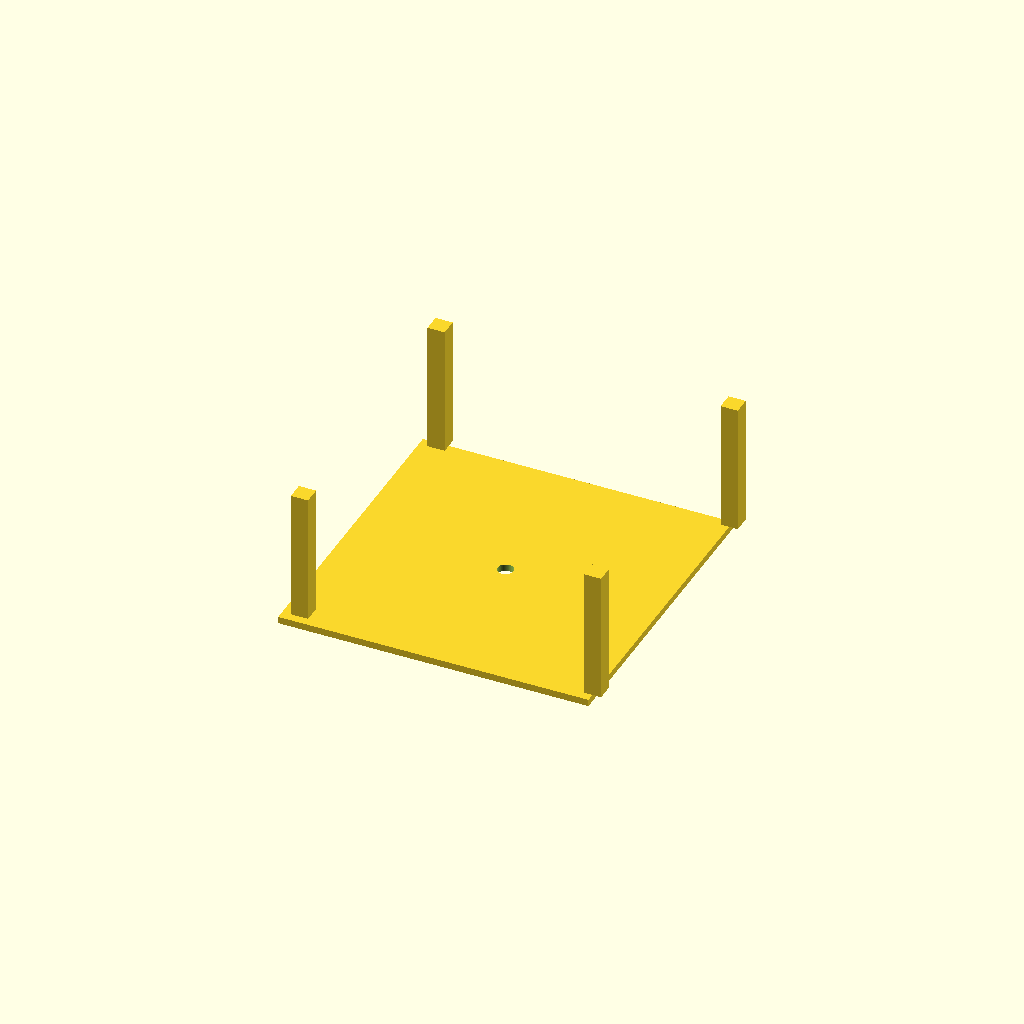
Cell 1: rendered with the file's own defaults.
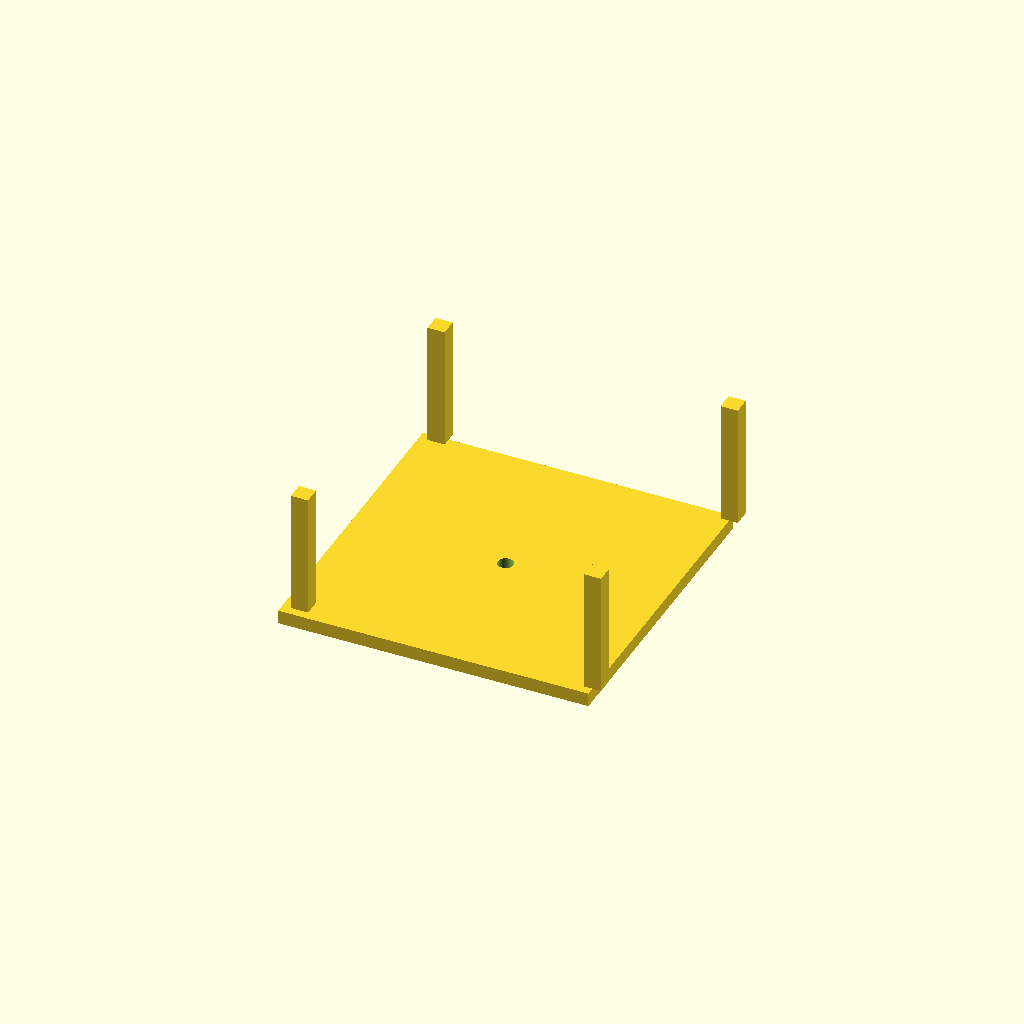
Cell 2: plate_t = 4 (everything else at default).
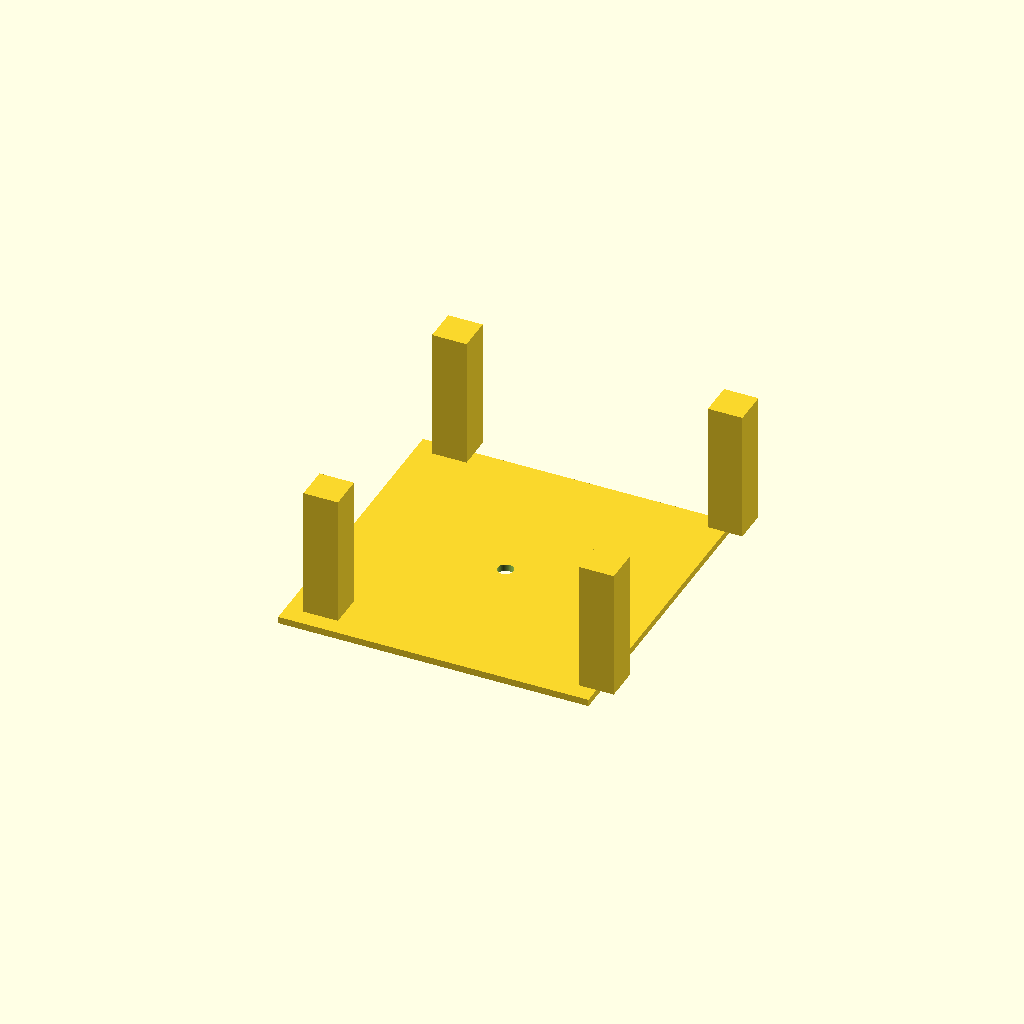
Cell 3: wall_t = 5 (everything else at default).
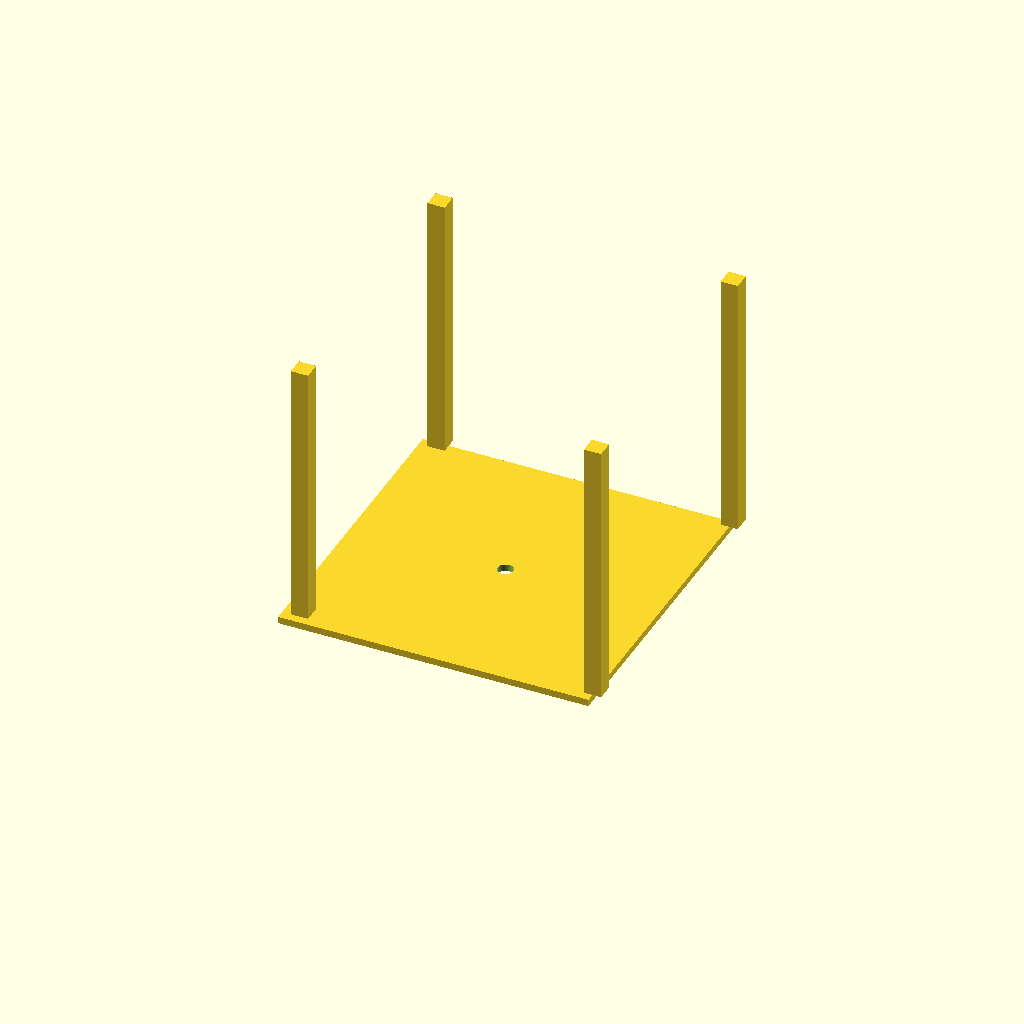
Cell 4 — box_h set to 80, the other parameters unchanged.
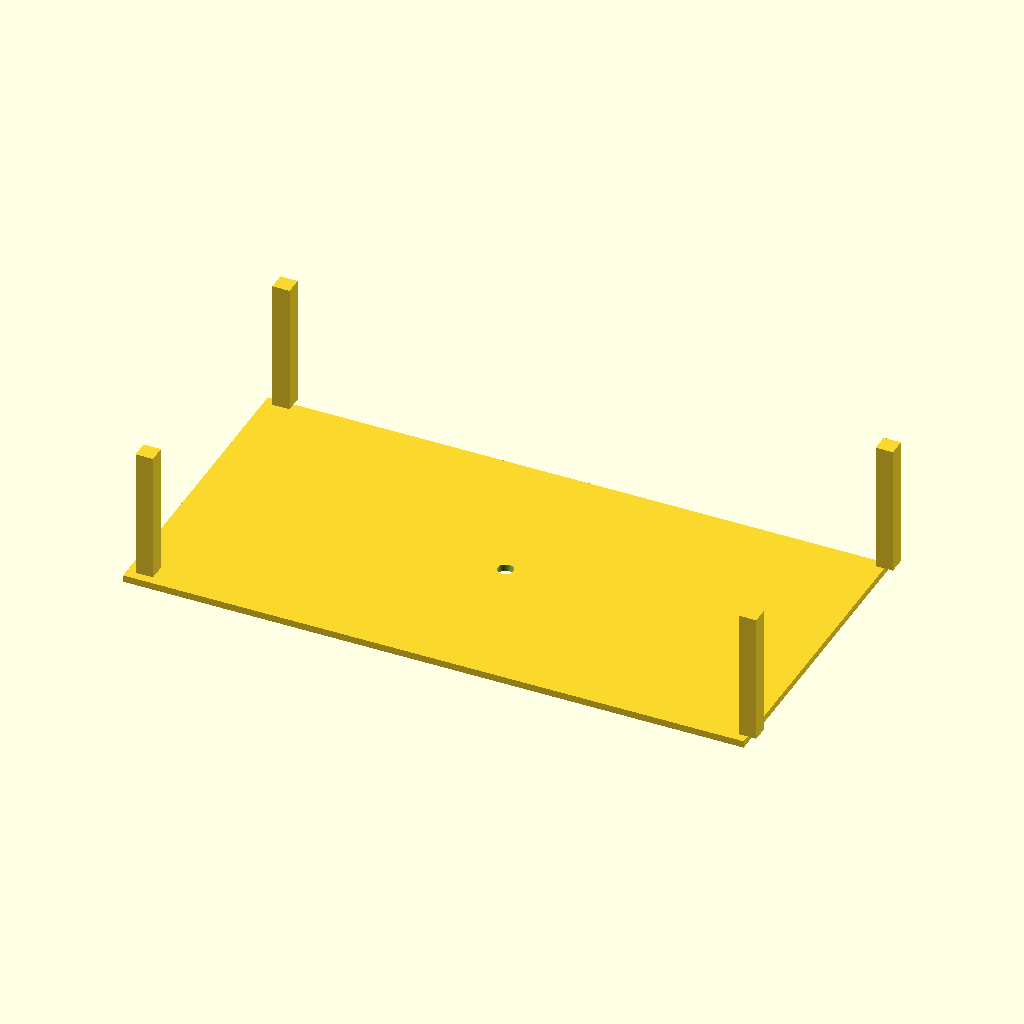
Cell 5: the same model with outer_x = 180.
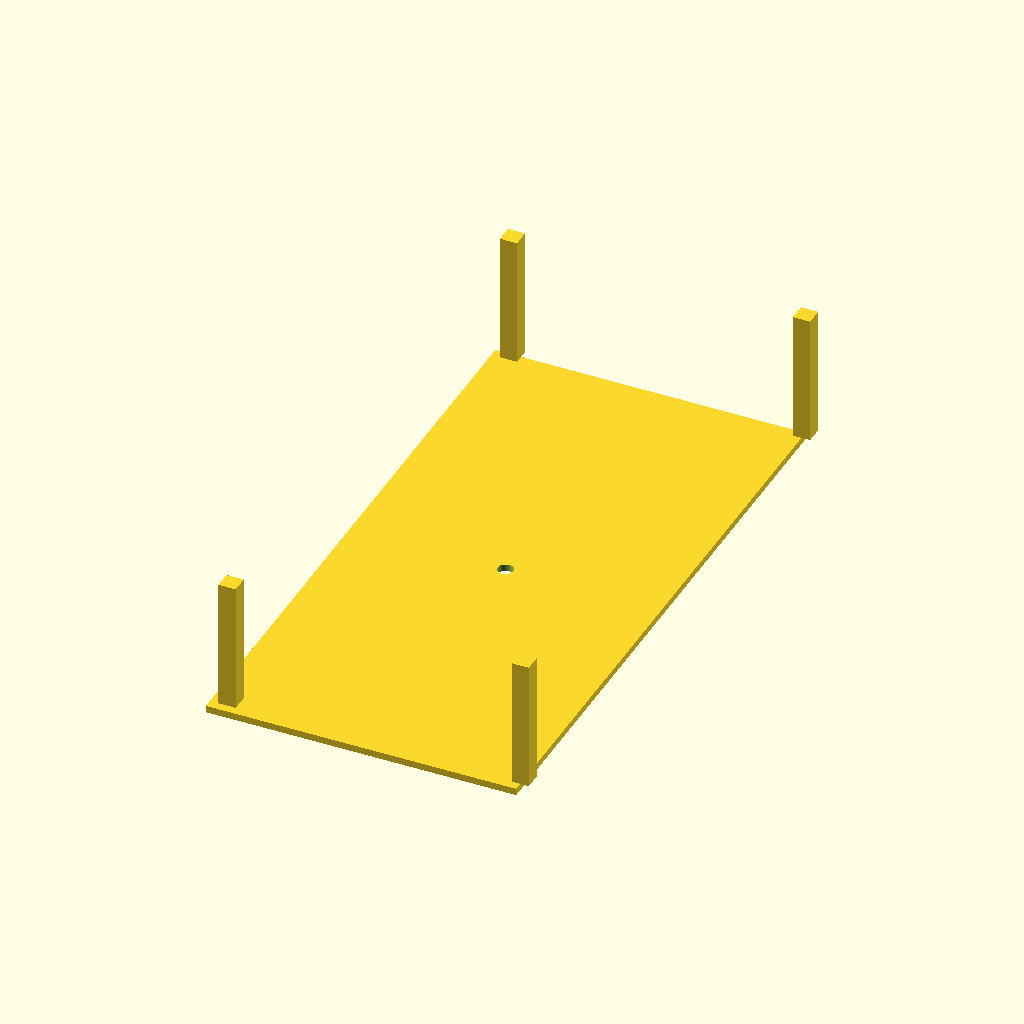
Cell 6: the same model with outer_y = 180.
One fixed orthographic camera (rotation 55°, 0°, 25°; colour scheme Cornfield) for every cell.
Source of the model, bench/results/gpu-v11s1-h1-g12/code/scadcoder-v11s1/stirrer_fan_housing_s0_a0.scad:
// DIY magnetic stirrer housing for 80 mm PC case fan
// Print orientation: top plate down on bed (z = 0), walls build upward (+Z)

$fn = 64;

// ---- Dimensions (mm) ----
plate_t      = 2;     // top plate thickness
wall_t       = 2.5;   // wall thickness
box_h        = 40;    // total height of box (top of walls)
outer_x      = 90;    // outer size in X
outer_y      = 90;    // outer size in Y
hole_d       = 4.5;   // screw hole diameter (M4)
hole_pitch   = 71.5;  // square pattern pitch for screw holes
notch_w      = 12;    // cable notch width
notch_depth  = 8;     // cable notch depth from open edge (z = 32 to 40)
eps          = 0.5;   // cutter overshoot past faces

// ---- Model ----
difference() {
    union() {
        // Top plate (lies on z = 0)
        translate([-outer_x / 2, -outer_y / 2, 0])
            cube([outer_x, outer_y, plate_t]);

        // Four walls rising from plate to z = box_h
        for (sx = [-1, 1], sy = [-1, 1])
            translate([sx * (outer_x / 2 - wall_t), sy * (outer_y / 2 - wall_t), plate_t])
                cube([2 * wall_t, 2 * wall_t, box_h - plate_t]);
    }

    // Screw holes through top plate on centred square pattern
    for (i = [0 : 3]) {
        x = -hole_pitch / 2 + (i - 1.5) * hole_pitch;
        y = -hole_pitch / 2 + (i - 1.5) * hole_pitch;
        translate([x, y, -eps])
            cylinder(d = hole_d, h = plate_t + 2 * eps);
    }

    // Cable notch in one wall, centred along the wall
    translate([-outer_x / 2 + wall_t, 0, box_h - notch_depth])
        cube([notch_w, wall_t, notch_depth + eps]);
}
Customizer parameters (derived from the source; name, type, default, range or options):
plate_t: number, default 2
wall_t: number, default 2.5
box_h: number, default 40
outer_x: number, default 90
outer_y: number, default 90
hole_d: number, default 4.5
hole_pitch: number, default 71.5
notch_w: number, default 12
notch_depth: number, default 8
eps: number, default 0.5
